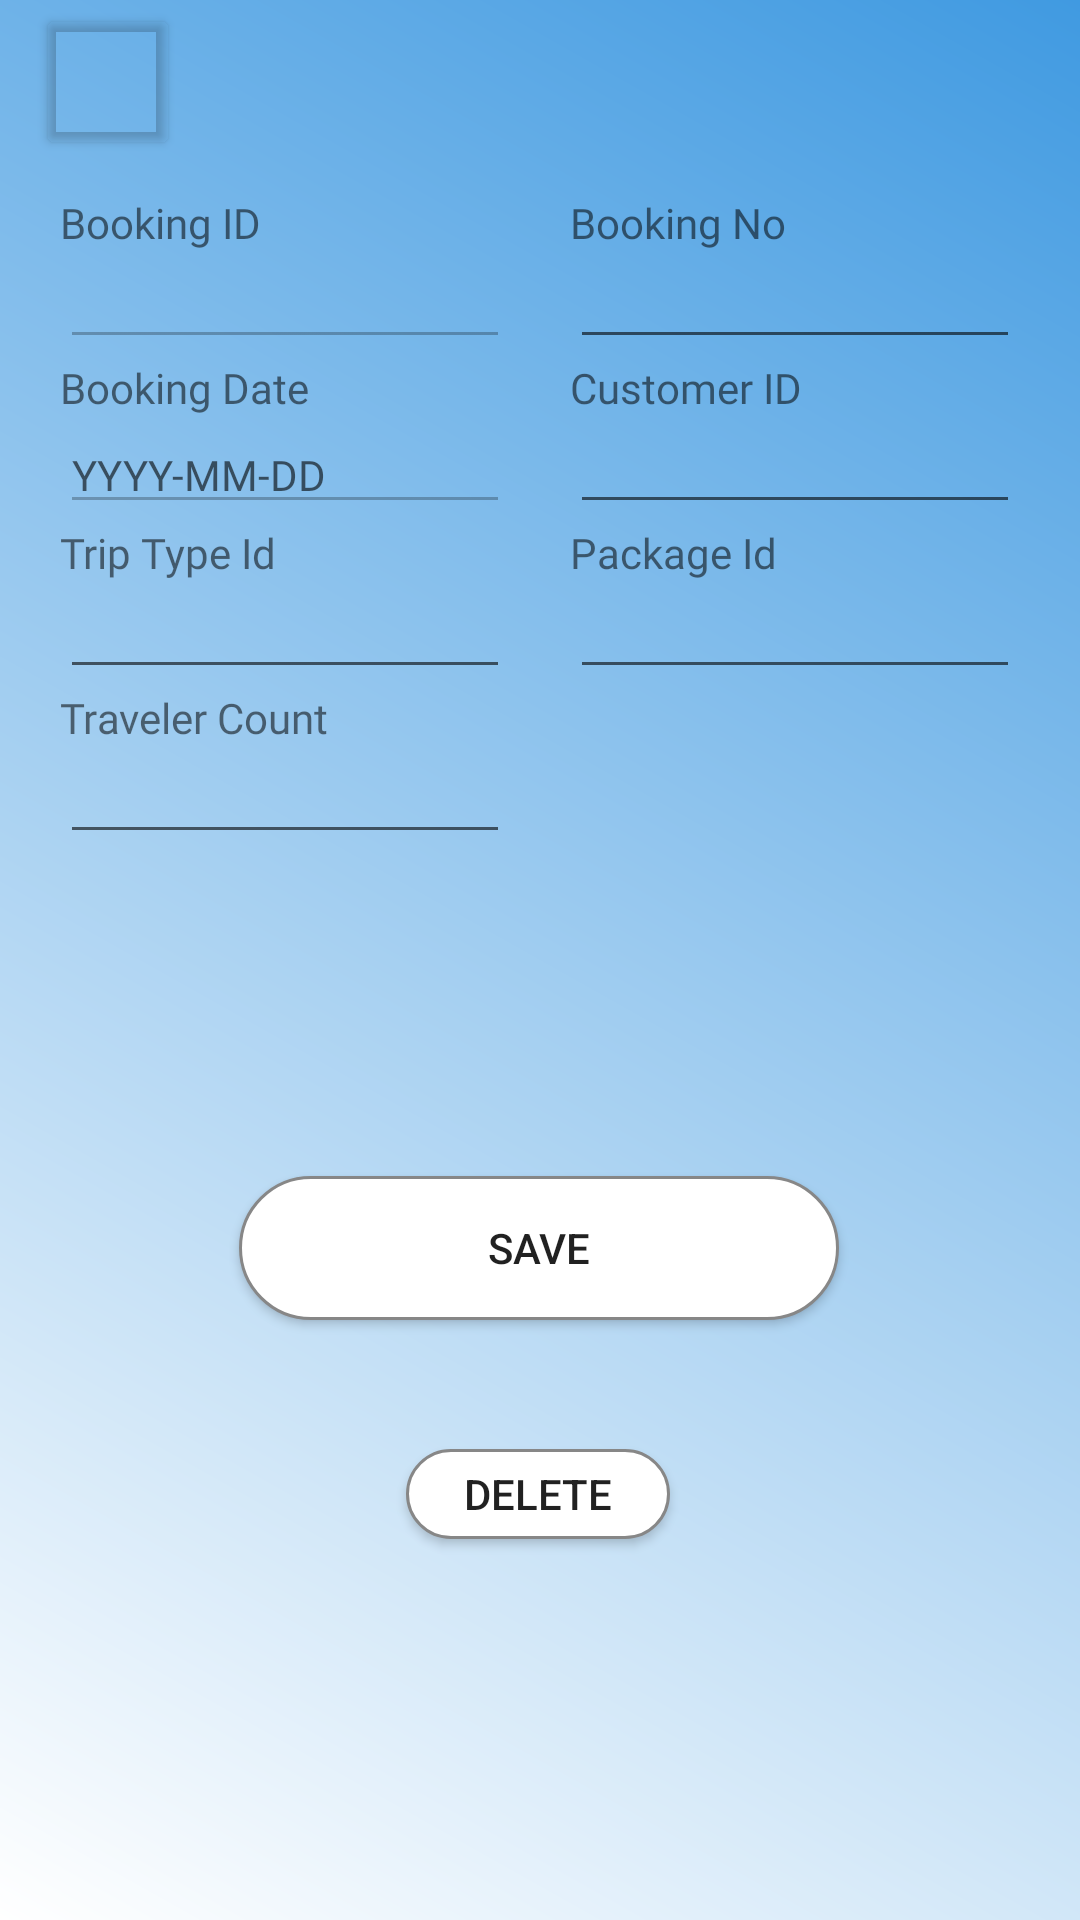

Produce the Android XML layout that renders to this screen, including the resource entries it uses.
<!-- AndroidManifest.xml: application theme AppTheme -->
<!-- res/layout/data_view_fragment_bookings.xml -->
<?xml version="1.0" encoding="utf-8"?>
<androidx.constraintlayout.widget.ConstraintLayout xmlns:android="http://schemas.android.com/apk/res/android"
    xmlns:app="http://schemas.android.com/apk/res-auto"
    xmlns:tools="http://schemas.android.com/tools"
    android:id="@+id/frameLayout11"
    android:layout_width="match_parent"
    android:layout_height="match_parent"
    android:background="@drawable/gradient_background"
    tools:context=".ui.bookings.BookingsDataViewFragment">

    <LinearLayout
        android:id="@+id/linearLayout2"
        android:layout_width="fill_parent"
        android:layout_height="300dp"
        android:layout_margin="10dp"
        android:baselineAligned="false"
        android:orientation="horizontal"
        app:layout_constraintBottom_toBottomOf="parent"
        app:layout_constraintEnd_toEndOf="parent"
        app:layout_constraintStart_toStartOf="parent"
        app:layout_constraintTop_toTopOf="parent"
        app:layout_constraintVertical_bias="0.13999999">

        <LinearLayout
            android:layout_width="0dp"
            android:layout_height="match_parent"
            android:layout_weight="1"
            android:orientation="vertical"
            android:padding="10dp">

            <TextView
                android:id="@+id/lblID"
                android:layout_width="match_parent"
                android:layout_height="wrap_content"
                android:fontFamily="@font/roboto"
                android:labelFor="@id/etBookingId"
                android:text="@string/booking_id" />

            <EditText
                android:id="@+id/etBookingId"
                android:layout_width="match_parent"
                android:layout_height="wrap_content"
                android:ems="10"
                android:enabled="false"
                android:fontFamily="@font/roboto"
                android:importantForAutofill="no"
                android:inputType="number"
                android:textSize="14sp" />

            <TextView
                android:id="@+id/textView12"
                android:layout_width="match_parent"
                android:layout_height="wrap_content"
                android:fontFamily="@font/roboto"
                android:text="@string/booking_date" />

            <EditText
                android:id="@+id/etBookingDate"
                android:layout_width="match_parent"
                android:layout_height="wrap_content"
                android:ems="10"
                android:enabled="false"
                android:fontFamily="@font/roboto"
                android:hint="@string/yyyy_mm_dd"
                android:importantForAutofill="no"
                android:inputType="date"
                android:textSize="14sp" />

            <TextView
                android:id="@+id/textView13"
                android:layout_width="match_parent"
                android:layout_height="wrap_content"
                android:fontFamily="@font/roboto"
                android:labelFor="@id/etBookingTripTypeId"
                android:text="@string/trip_type_id" />

            <EditText
                android:id="@+id/etBookingTripTypeId"
                android:layout_width="match_parent"
                android:layout_height="wrap_content"
                android:contentDescription="@string/trip_type_id"
                android:ems="10"
                android:fontFamily="@font/roboto"
                android:importantForAutofill="no"
                android:inputType="number"
                android:textSize="14sp" />

            <TextView
                android:id="@+id/textView23"
                android:layout_width="match_parent"
                android:layout_height="wrap_content"
                android:fontFamily="@font/roboto"
                android:labelFor="@id/etTravelerCount"
                android:text="@string/travelercount" />

            <EditText
                android:id="@+id/etTravelerCount"
                android:layout_width="match_parent"
                android:layout_height="wrap_content"
                android:ems="10"
                android:fontFamily="@font/roboto"
                android:importantForAutofill="no"
                android:inputType="number"
                android:textSize="14sp" />

        </LinearLayout>

        <LinearLayout
            android:layout_width="0dp"
            android:layout_height="match_parent"
            android:layout_weight="1"
            android:orientation="vertical"
            android:padding="10dp">

            <TextView
                android:id="@+id/textView15"
                android:layout_width="match_parent"
                android:layout_height="wrap_content"
                android:fontFamily="@font/roboto"
                android:labelFor="@id/etBookingNo"
                android:text="@string/booking_no" />

            <EditText
                android:id="@+id/etBookingNo"
                android:layout_width="match_parent"
                android:layout_height="wrap_content"
                android:ems="10"
                android:fontFamily="@font/roboto"
                android:importantForAutofill="no"
                android:inputType="textPersonName"
                android:textSize="14sp" />

            <TextView
                android:id="@+id/textView16"
                android:layout_width="match_parent"
                android:layout_height="wrap_content"
                android:fontFamily="@font/roboto"
                android:labelFor="@id/etBookingCustId"
                android:text="@string/customer_id" />

            <EditText
                android:id="@+id/etBookingCustId"
                android:layout_width="match_parent"
                android:layout_height="wrap_content"
                android:ems="10"
                android:fontFamily="@font/roboto"
                android:importantForAutofill="no"
                android:inputType="number"
                android:textSize="14sp" />

            <TextView
                android:id="@+id/textView11"
                android:layout_width="match_parent"
                android:layout_height="wrap_content"
                android:fontFamily="@font/roboto"
                android:labelFor="@id/etPackageId"
                android:text="@string/package_id" />

            <EditText
                android:id="@+id/etPackageId"
                android:layout_width="match_parent"
                android:layout_height="wrap_content"
                android:ems="10"
                android:fontFamily="@font/roboto"
                android:importantForAutofill="no"
                android:inputType="number"
                android:textSize="14sp" />

        </LinearLayout>
    </LinearLayout>

    <Button
        android:id="@+id/btnSave"
        android:layout_width="200dp"
        android:layout_height="wrap_content"
        android:background="@drawable/button"
        android:text="@string/save"
        app:layout_constraintBottom_toBottomOf="parent"
        app:layout_constraintEnd_toEndOf="parent"
        app:layout_constraintHorizontal_bias="0.497"
        app:layout_constraintStart_toStartOf="parent"
        app:layout_constraintTop_toBottomOf="@+id/linearLayout2"
        app:layout_constraintVertical_bias="0.157" />

    <Button
        android:id="@+id/btnDelete"
        android:layout_width="wrap_content"
        android:layout_height="30dp"
        android:background="@drawable/button"
        android:text="@string/delete"
        app:layout_constraintBottom_toBottomOf="parent"
        app:layout_constraintEnd_toEndOf="parent"
        app:layout_constraintHorizontal_bias="0.498"
        app:layout_constraintStart_toStartOf="parent"
        app:layout_constraintTop_toBottomOf="@+id/btnSave"
        app:layout_constraintVertical_bias="0.252" />

    <androidx.cardview.widget.CardView
        android:id="@+id/cardBack"
        android:layout_width="40dp"
        android:layout_height="40dp"
        app:cardBackgroundColor="@android:color/transparent"
        app:layout_constraintBottom_toTopOf="@+id/linearLayout2"
        app:layout_constraintEnd_toEndOf="parent"
        app:layout_constraintHorizontal_bias="0.05"
        app:layout_constraintStart_toStartOf="parent"
        app:layout_constraintTop_toTopOf="parent">

        <ImageView
            android:id="@+id/ivBack"
            android:layout_width="40dp"
            android:layout_height="40dp"
            android:contentDescription="@string/back"
            android:src="@drawable/ic_arrow_back_black_18dp" />
    </androidx.cardview.widget.CardView>

</androidx.constraintlayout.widget.ConstraintLayout>
<!-- resources referenced by this layout -->
<resources>
  <!-- drawable button (drawable) -->
  <?xml version="1.0" encoding="utf-8"?>
  <shape xmlns:android="http://schemas.android.com/apk/res/android"
      android:shape="rectangle">
      <corners android:radius="60dp" />
      <padding
          android:bottom="0dp"
          android:left="0dp"
          android:right="0dp"
          android:top="0dp" />
      <size
          android:width="50dp"
          android:height="20dp" />
      <stroke
          android:width="1dp"
          android:color="#878787" />
      <solid android:color="#FFFFFF" />
  </shape>
  <!-- drawable gradient_background (drawable) -->
  <?xml version="1.0" encoding="utf-8"?>
  <shape xmlns:android="http://schemas.android.com/apk/res/android"
      android:shape="rectangle">
      <gradient
          android:angle="45"
          android:endColor="#409AE1"
          android:startColor="#FFFFFF" />
  </shape>
  <string name="back">Back</string>
  <string name="booking_date">Booking Date</string>
  <string name="booking_id">Booking ID</string>
  <string name="booking_no">Booking No</string>
  <string name="customer_id">Customer ID</string>
  <string name="delete">Delete</string>
  <string name="package_id">Package Id</string>
  <string name="save">Save</string>
  <string name="travelercount">Traveler Count</string>
  <string name="trip_type_id">Trip Type Id</string>
  <string name="yyyy_mm_dd">YYYY-MM-DD</string>
  <style name="AppTheme" parent="Theme.AppCompat.Light.DarkActionBar">
          
          <item name="colorPrimary">@color/colorPrimary</item>
          <item name="colorPrimaryDark">@color/colorPrimaryDark</item>
          <item name="colorAccent">@color/colorAccent</item>
          <item name="android:windowActionBar">false</item>
          <item name="android:windowNoTitle">true</item>
          <item name="actionBarSize">40dp</item>
      </style>
  <color name="colorPrimary">#0085EC</color>
  <color name="colorPrimaryDark">#494949</color>
  <color name="colorAccent">#04259A</color>
</resources>
